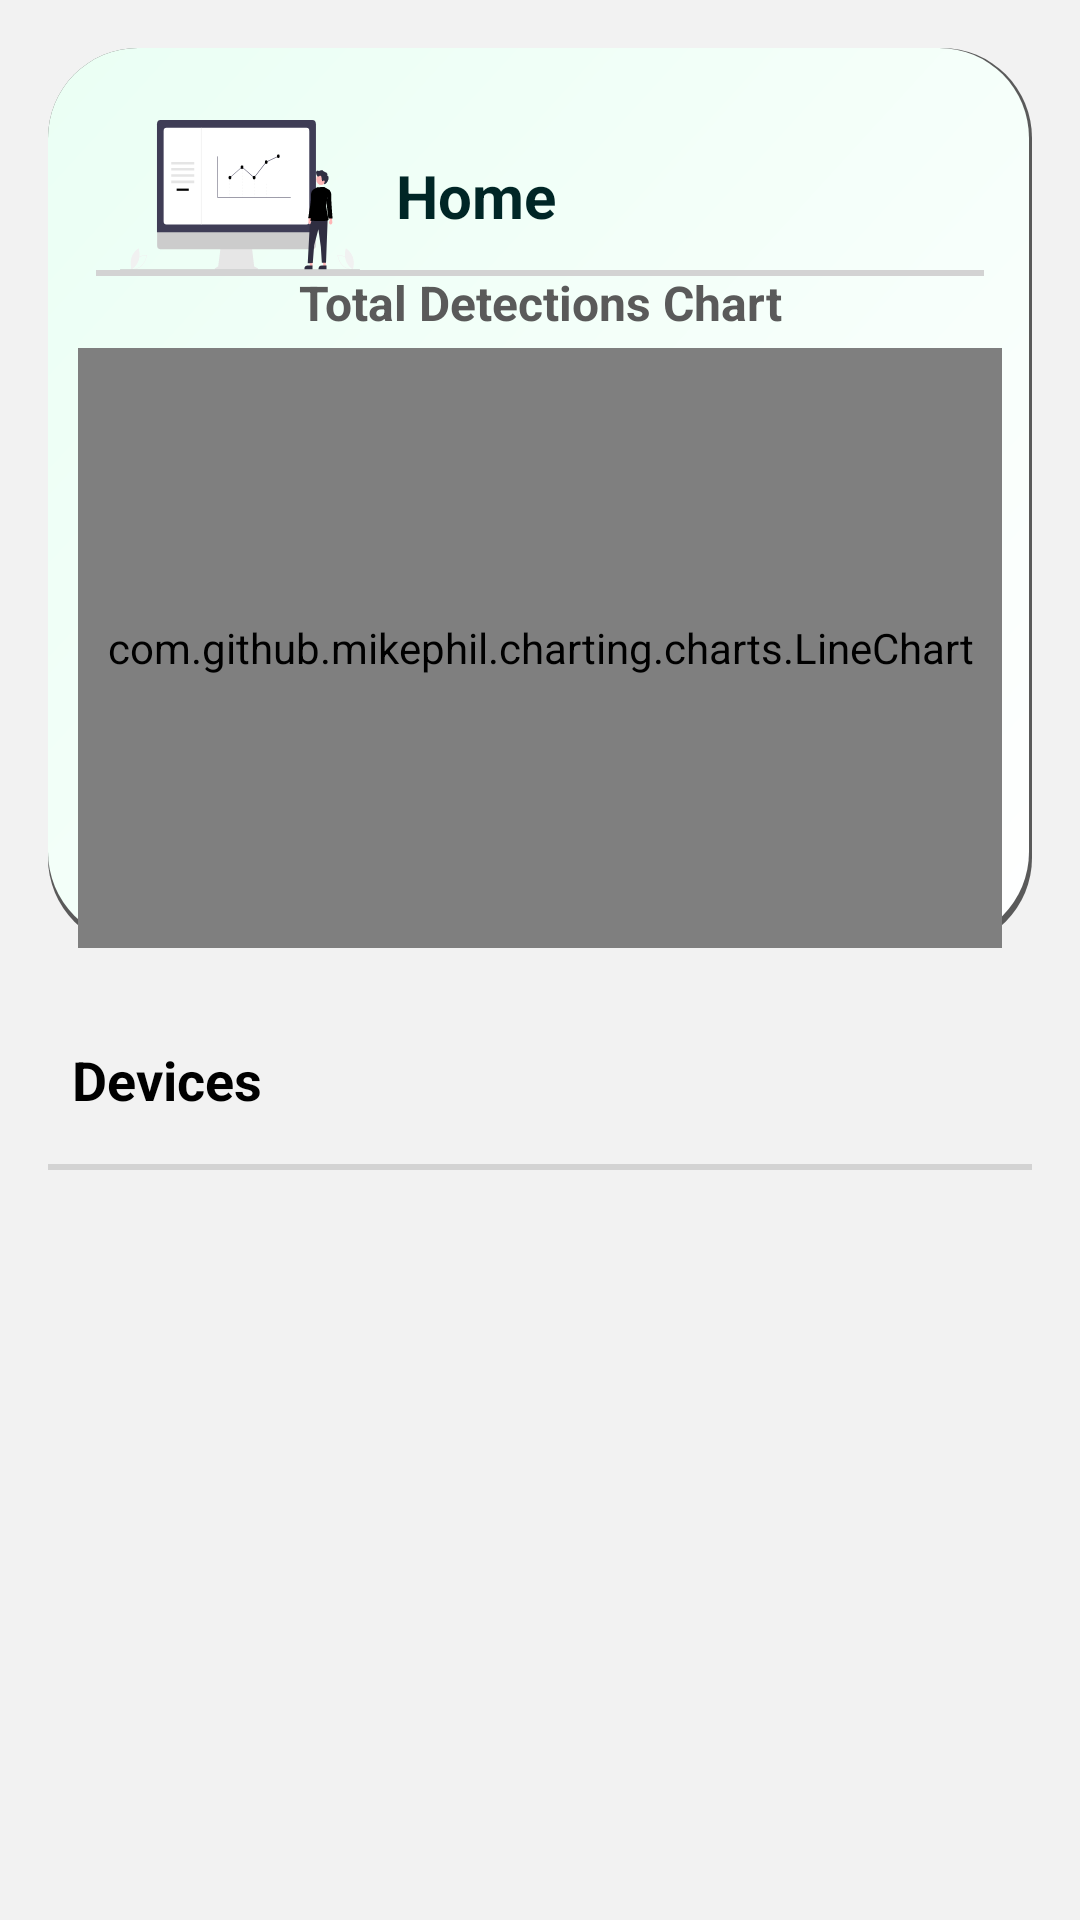

Here is an Android app screen rendered from its layout file. Give the layout XML and the strings, colors and styles it references.
<!-- AndroidManifest.xml: application theme Theme.SafetyMonitoringApp -->
<!-- res/layout/fragment_home.xml -->
<?xml version="1.0" encoding="utf-8"?>
<androidx.constraintlayout.widget.ConstraintLayout xmlns:android="http://schemas.android.com/apk/res/android"
    xmlns:tools="http://schemas.android.com/tools"
    android:layout_width="match_parent"
    android:layout_height="match_parent"
    xmlns:app="http://schemas.android.com/apk/res-auto"
    android:background="@color/fragment_bg"
    tools:context=".home.HomeFragment">

    <LinearLayout
        android:layout_width="match_parent"
        android:layout_height="match_parent"
        android:orientation="vertical"
        app:layout_constraintBottom_toBottomOf="parent"
        app:layout_constraintEnd_toEndOf="parent"
        app:layout_constraintStart_toStartOf="parent"
        app:layout_constraintTop_toTopOf="parent">

        <LinearLayout
            android:layout_width="match_parent"
            android:layout_height="wrap_content"
            android:orientation="vertical">

            <androidx.constraintlayout.widget.ConstraintLayout
                android:layout_width="match_parent"
                android:layout_height="300dp"
                android:layout_margin="16dp"
                android:background="@drawable/top_background_home_fragment">

                
                
                <ImageView
                    android:id="@+id/imageViewDashboard"
                    android:layout_width="wrap_content"
                    android:layout_height="wrap_content"
                    android:layout_marginStart="24dp"
                    android:layout_marginTop="24dp"
                    app:layout_constraintStart_toStartOf="parent"
                    app:layout_constraintTop_toTopOf="parent"
                    app:srcCompat="@drawable/undraw_dashboard_re_3b762" />

                <TextView
                    android:id="@+id/textView8"
                    android:layout_width="wrap_content"
                    android:layout_height="wrap_content"
                    android:text="@string/home"
                    android:layout_marginStart="12dp"
                    android:textSize="20sp"
                    android:textStyle="bold"
                    android:textColor="@color/warm_black"
                    app:layout_constraintBottom_toBottomOf="@+id/imageViewDashboard"
                    app:layout_constraintStart_toEndOf="@+id/imageViewDashboard"
                    app:layout_constraintTop_toTopOf="@+id/imageViewDashboard" />

                <TextView
                    android:layout_width="match_parent"
                    android:layout_height="2dp"
                    android:background="#d3d3d3"
                    android:textColor="@color/black"
                    app:layout_constraintTop_toBottomOf="@id/imageViewDashboard"
                    android:layout_marginStart="16dp"
                    android:layout_marginEnd="16dp"/>

                <TextView
                    android:layout_width="match_parent"
                    android:layout_height="wrap_content"
                    android:text="Total Detections Chart"
                    android:textSize="16dp"
                    android:textStyle="bold"
                    android:textAlignment="center"
                    android:textColor="@color/dark_gray"
                    app:layout_constraintTop_toBottomOf="@id/imageViewDashboard" />



                <com.github.mikephil.charting.charts.LineChart
                    android:id="@+id/ourLineChart"
                    android:layout_marginTop="100dp"
                    android:layout_marginRight="10dp"
                    android:layout_marginLeft="10dp"
                    android:layout_width="match_parent"
                    android:layout_height="match_parent"/>


            </androidx.constraintlayout.widget.ConstraintLayout>


            <LinearLayout
                android:layout_width="match_parent"
                android:layout_height="match_parent"
                android:layout_marginStart="16dp"
                android:layout_marginEnd="16dp"
                android:orientation="horizontal">
                <TextView
                    android:id="@+id/numberDevices"
                    android:layout_width="wrap_content"
                    android:layout_height="wrap_content"
                    android:layout_marginStart="8dp"
                    android:text="@string/devices"
                    android:textColor="@color/black"
                    android:layout_weight="1"
                    android:textSize="18sp"
                    android:layout_gravity="center"
                    android:textStyle="bold"/>

                <com.google.android.material.floatingactionbutton.FloatingActionButton
                    android:id="@+id/generatePDF"
                    android:layout_width="wrap_content"
                    android:layout_height="wrap_content"
                    android:layout_gravity="bottom"
                    android:layout_weight="0"
                    android:src="@drawable/ic_pdf"
                    app:backgroundTint="@android:color/transparent"
                    app:elevation="0dp"
                    app:maxImageSize="32dp"
                    app:tint="@color/warm_black" />

                <com.google.android.material.floatingactionbutton.FloatingActionButton
                    android:id="@+id/addingBtn"
                    android:layout_width="wrap_content"
                    android:layout_height="wrap_content"
                    android:layout_gravity="bottom"
                    android:layout_weight="0"
                    android:src="@drawable/ic_add"
                    app:backgroundTint="@android:color/transparent"
                    app:elevation="0dp"
                    app:maxImageSize="32dp"
                    app:tint="@color/warm_black" />

            </LinearLayout>

            <TextView
                android:layout_width="match_parent"
                android:layout_height="2dp"
                android:background="#d3d3d3"
                android:textColor="@color/black"
                android:layout_marginStart="16dp"
                android:layout_marginEnd="16dp"/>

            <androidx.recyclerview.widget.RecyclerView
                android:id="@+id/mRecycler"
                android:layout_width="match_parent"
                android:layout_height="match_parent"
                android:layout_margin="16dp"/>



        </LinearLayout>
    </LinearLayout>

</androidx.constraintlayout.widget.ConstraintLayout>
<!-- resources referenced by this layout -->
<resources>
  <color name="black">#FF000000</color>
  <color name="dark_gray">#5a5a5a</color>
  
      //PPE
  <color name="fragment_bg">#F2F2F2</color>
  <color name="warm_black">#002626</color>
  <!-- drawable top_background_home_fragment (drawable) -->
  <?xml version="1.0" encoding="utf-8"?>
  <layer-list xmlns:android="http://schemas.android.com/apk/res/android">
  <item>
      <shape android:shape="rectangle">
          <solid android:color="@color/dark_gray"/>
          <corners android:radius="30dp"/>
      </shape>
  </item>
  <item android:right="1dp" android:bottom="2dp">
      <shape android:shape="rectangle">
          <gradient android:startColor="@color/white" android:endColor="#eafff4" android:angle="135"/>
          <corners android:radius="30dp"/>
      </shape>
  </item>
  
  </layer-list>
  <!-- drawable undraw_dashboard_re_3b762: vector/xml drawable (drawable, 7711 chars, omitted) -->
  <string name="devices">Devices</string>
  <string name="home">Home</string>
  <style name="Theme.SafetyMonitoringApp" parent="Base.Theme.SafetyMonitoringApp">
          <item name="android:statusBarColor">#6dd47e</item>
      </style>
  <color name="white">#FFFFFFFF</color>
  
      //on boarding colors
  <style name="Base.Theme.SafetyMonitoringApp" parent="Theme.Material3.DayNight.NoActionBar">
          
          
      </style>
</resources>
